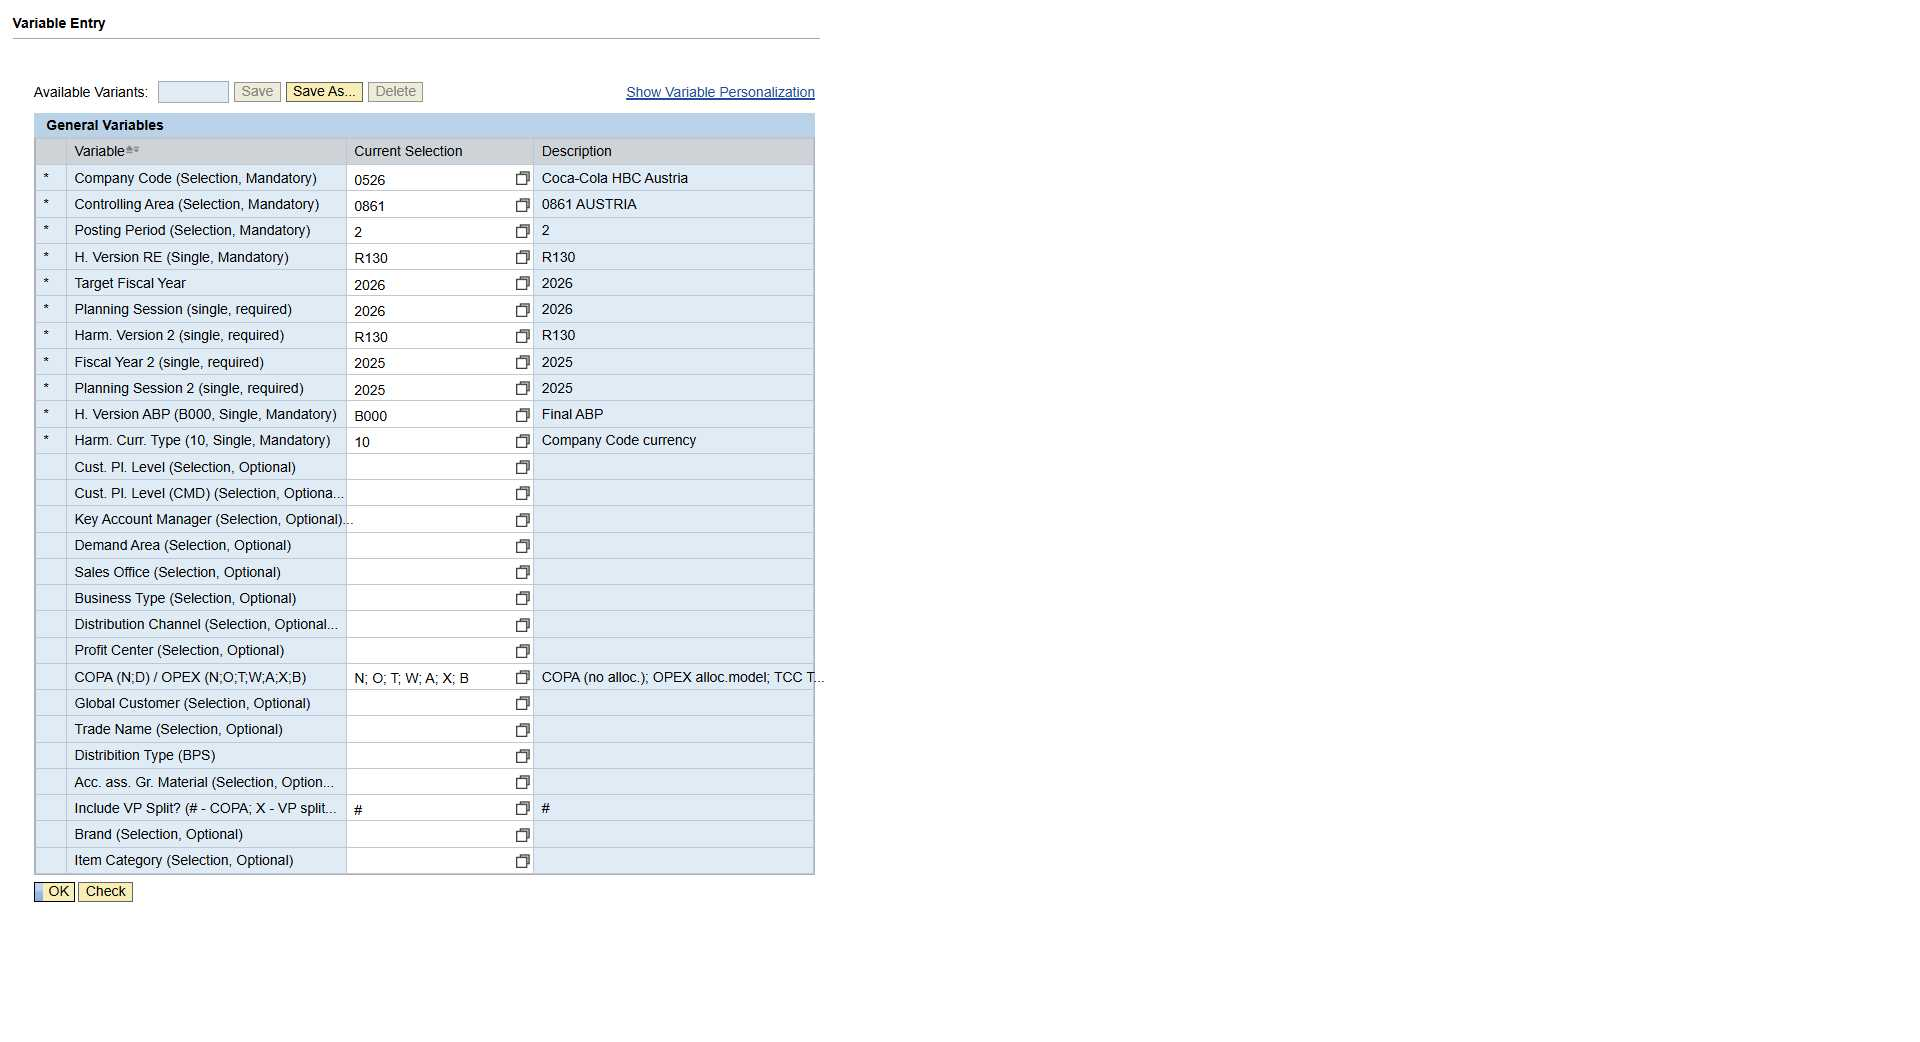
Workflow: Test

Step 1: Chrome BEx Web in window 'BEx Web' (chrome.exe)

Step 2: click on the link in window 'BEx Web' (chrome.exe) (no picture)

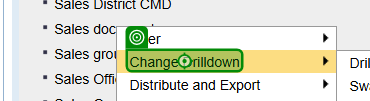
Step 3: hover over the element in window 'BEx Web - Extended Default Ad-hoc Analysis BI 7.0' (chrome.exe) (repeated 2 times)

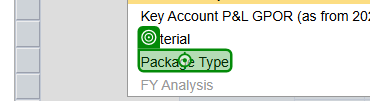
Step 5: click on the element in window 'BEx Web - Extended Default Ad-hoc Analysis BI 7.0' (chrome.exe)
